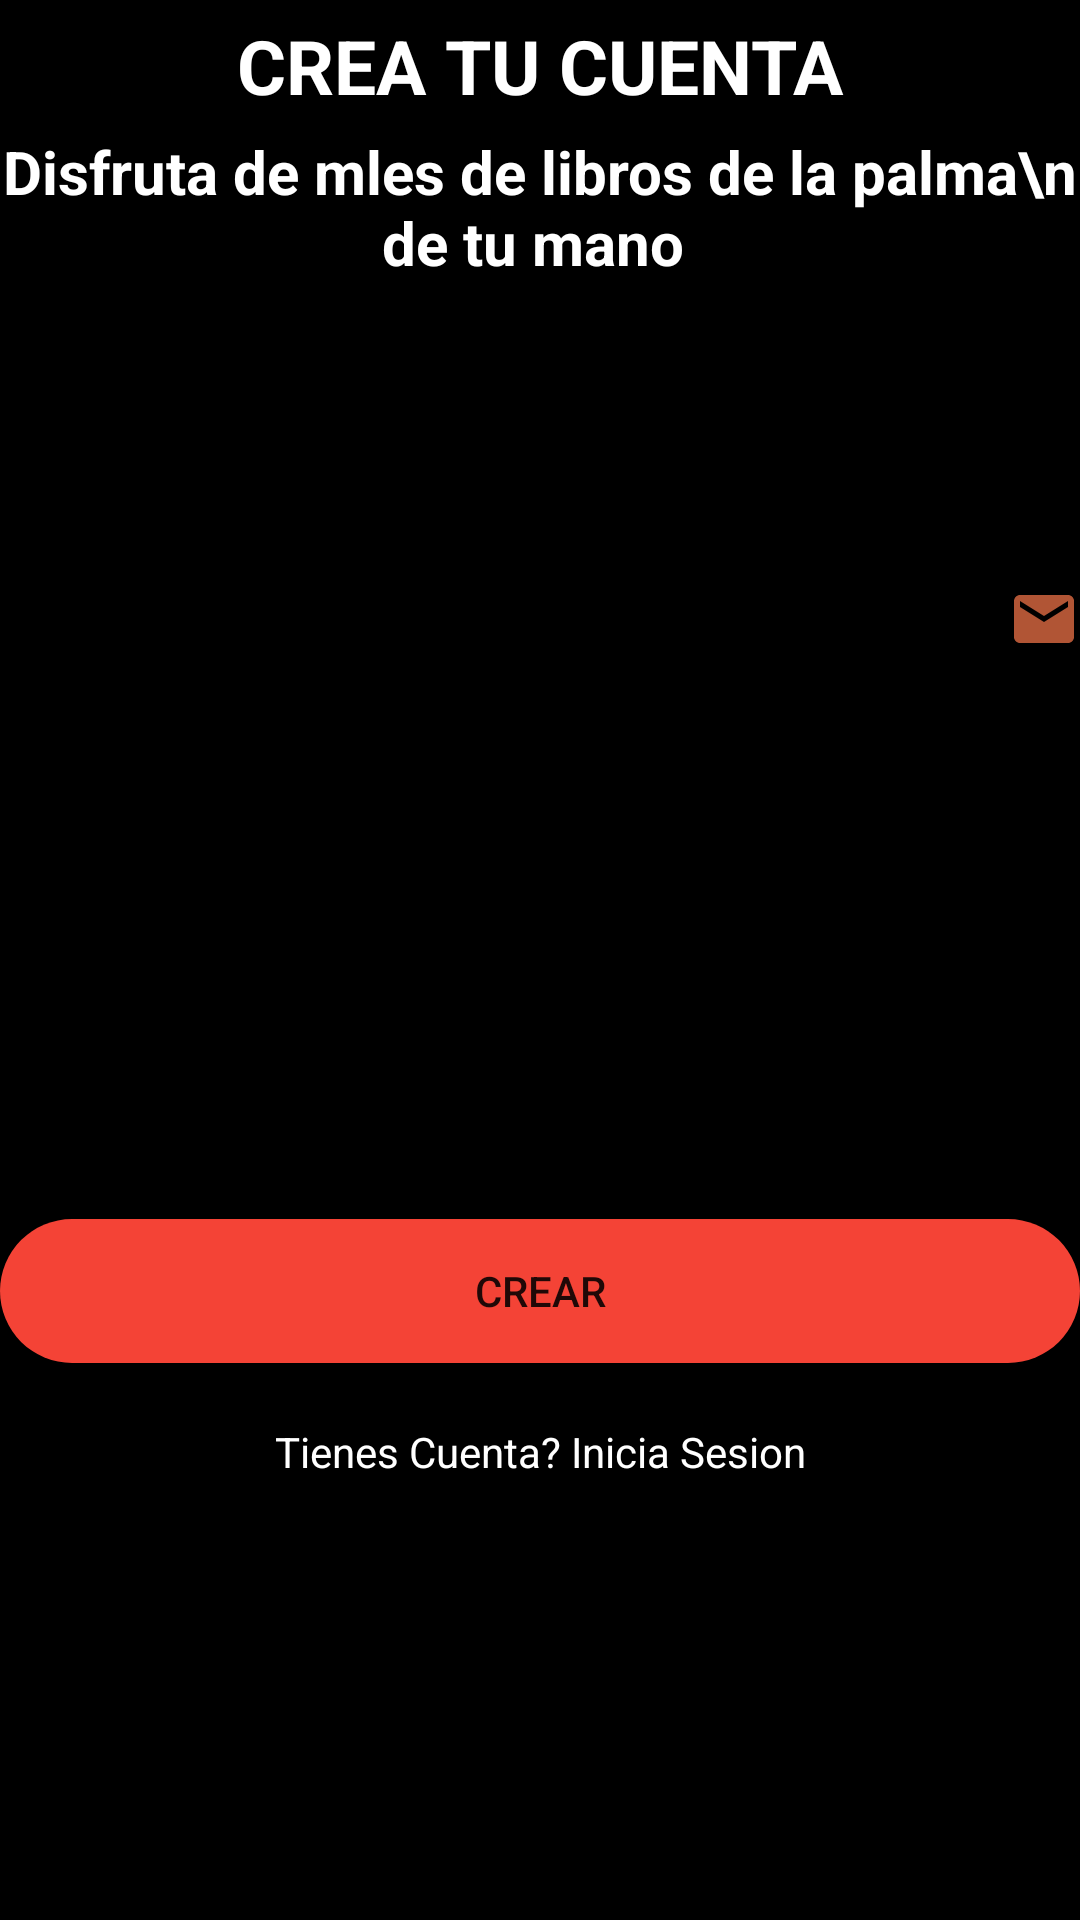

Android layout source for this screen:
<!-- AndroidManifest.xml: application theme Theme.Agendakotlin -->
<!-- res/layout/activity_registro_usu.xml -->
<?xml version="1.0" encoding="utf-8"?>
<LinearLayout xmlns:android="http://schemas.android.com/apk/res/android"
    xmlns:app="http://schemas.android.com/apk/res-auto"
    xmlns:tools="http://schemas.android.com/tools"
    android:layout_width="match_parent"
    android:layout_height="match_parent"
    android:background="@color/black"
    tools:context=".RegistroUsu">


    <LinearLayout
        android:layout_width="match_parent"
        android:layout_height="match_parent"
        android:orientation="vertical">

        <TextView
            android:id="@+id/tviniciar"
            android:layout_marginTop="5dp"
            android:layout_width="match_parent"
            android:layout_height="wrap_content"
            android:gravity="center"
            android:text="CREA TU CUENTA"
            android:textColor="@color/white"
            android:textStyle="bold"
            android:textSize="25dp"/>

        <TextView
            android:id="@+id/tvmensajeInicial"
            android:layout_marginTop="5dp"
            android:layout_width="match_parent"
            android:layout_height="wrap_content"
            android:gravity="center"
            android:text="Disfruta de mles de libros de la palma\n de tu mano "
            android:textColor="@color/white"
            android:textStyle="bold"
            android:textSize="20dp"/>


        <EditText
            android:id="@+id/textViewNombreCompleto"
            android:layout_width="match_parent"
            android:layout_height="wrap_content"
            android:layout_marginTop="25dp"
            android:background="@drawable/editext"
            android:hint="Nombre Completo"
            android:inputType="text"
            android:minHeight="48dp"
            android:textSize="15dp" />

        <EditText
            android:id="@+id/textViewCorreoR"
            android:layout_width="match_parent"
            android:layout_height="wrap_content"
            android:layout_marginTop="15dp"
            android:drawableEnd="@drawable/ic_baseline_email"
            android:background="@drawable/editext"
            android:inputType="textEmailAddress"
            android:hint="Correo Electronico"
            android:minHeight="48dp"
            android:textSize="15dp" />


        <EditText
            android:id="@+id/textTelefonoR"
            android:layout_width="match_parent"
            android:layout_height="wrap_content"
            android:layout_marginTop="15dp"
            android:background="@drawable/editext"
            android:hint="Telefono"
            android:inputType="phone"
            android:minHeight="48dp"
            android:textSize="15dp" />


        <EditText
            android:id="@+id/textPass"
            android:layout_marginTop="15dp"
            android:layout_width="match_parent"
            android:layout_height="wrap_content"
            android:hint="Contraseña"
            android:background="@drawable/editext"
            android:minHeight="48dp"
            android:inputType="textPassword"
            android:textSize="15dp" />



        <Button
            android:background="@drawable/custom_button"
            android:id="@+id/crear"
            android:layout_width="match_parent"
            android:layout_height="wrap_content"
            android:layout_gravity="center"
            android:layout_marginTop="50dp"
            android:text="CREAR" />

        <TextView
            android:id="@+id/textViewIniciar"
            android:layout_marginTop="20dp"
            android:layout_width="match_parent"
            android:layout_height="wrap_content"
            android:text="Tienes Cuenta? Inicia Sesion"
            android:clickable="true"
            android:gravity="center"
            android:textColor="@color/white"/>



    </LinearLayout>


</LinearLayout>
<!-- resources referenced by this layout -->
<resources>
  <color name="black">#FF000000</color>
  <color name="white">#FFFFFFFF</color>
  <!-- drawable custom_button (drawable) -->
  <?xml version="1.0" encoding="utf-8"?>
  <shape xmlns:android="http://schemas.android.com/apk/res/android" android:shape="rectangle">
  <solid android:color="#F44336"/>
      <corners android:radius="100dp"/>
      <stroke android:color="#F44336"/>
  </shape>
  <!-- drawable ic_baseline_email (drawable) -->
  <vector android:height="24dp" android:tint="#B15535"
      android:viewportHeight="24" android:viewportWidth="24"
      android:width="24dp" xmlns:android="http://schemas.android.com/apk/res/android">
      <path android:fillColor="@android:color/white" android:pathData="M20,4L4,4c-1.1,0 -1.99,0.9 -1.99,2L2,18c0,1.1 0.9,2 2,2h16c1.1,0 2,-0.9 2,-2L22,6c0,-1.1 -0.9,-2 -2,-2zM20,8l-8,5 -8,-5L4,6l8,5 8,-5v2z"/>
  </vector>
  <style name="Theme.Agendakotlin" parent="Theme.MaterialComponents.DayNight.NoActionBar">
          
          <item name="colorPrimary">#F44336</item>
          <item name="colorPrimaryVariant">@color/black</item>
          <item name="colorOnPrimary">@color/white</item>
          
          <item name="colorSecondary">@color/teal_200</item>
          <item name="colorSecondaryVariant">@color/teal_700</item>
          <item name="colorOnSecondary">@color/black</item>
          
          <item name="android:statusBarColor" tools:targetApi="l">?attr/colorPrimaryVariant</item>
          
      </style>
  <color name="teal_200">#FF03DAC5</color>
  <color name="teal_700">#FF018786</color>
</resources>
